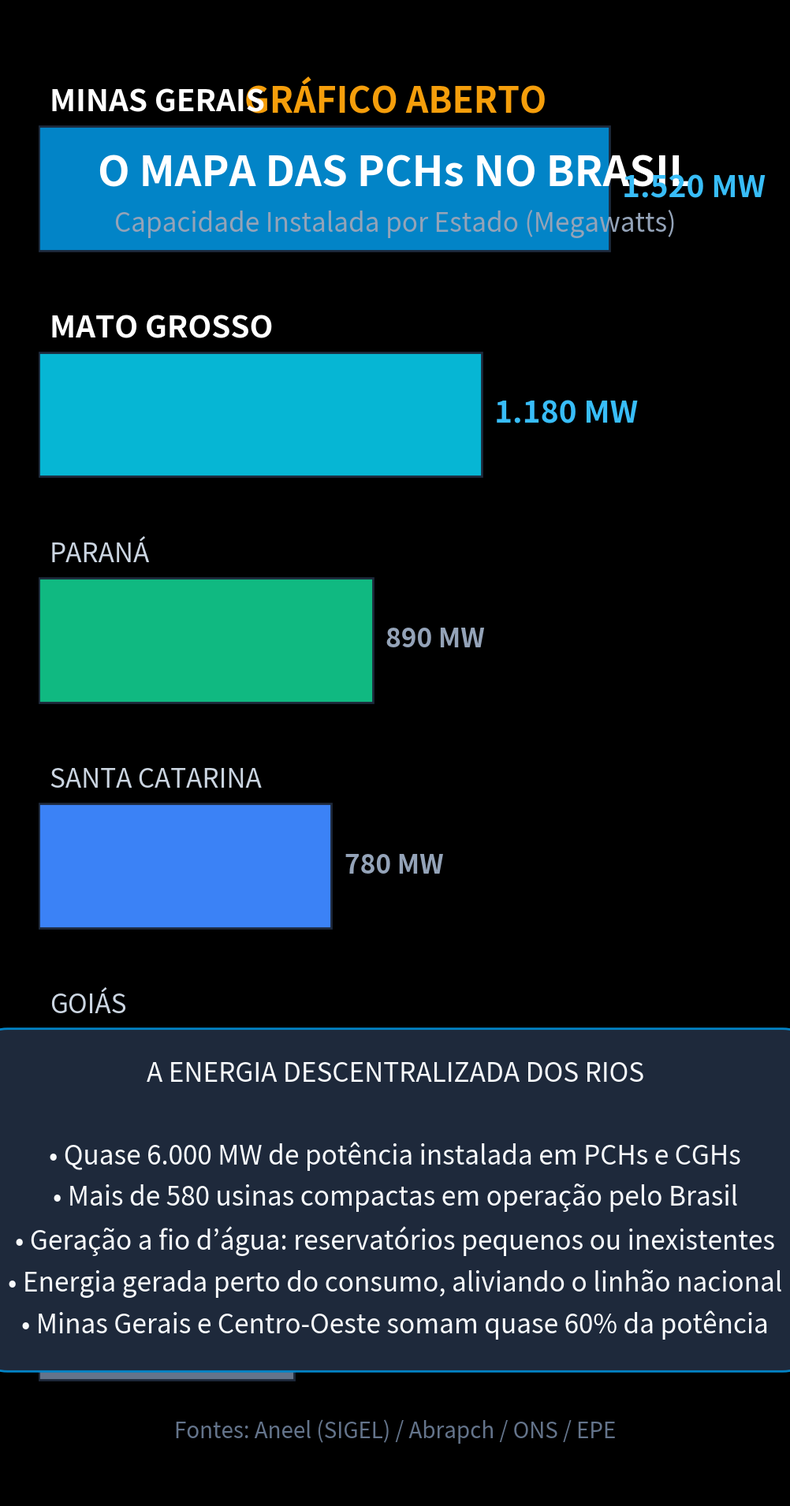

Write Python code to recreate this figure. (Note: this script raises an exception after producing the figure.)
import matplotlib.pyplot as plt
import numpy as np

plt.style.use('dark_background')
fig, ax = plt.subplots(figsize=(10.8, 19.2), dpi=100)
fig.patch.set_facecolor('#0d1117')
ax.set_facecolor('#0d1117')

# Cabeçalho
ax.text(0.5, 0.93, "GRÁFICO ABERTO", color='#f59e0b', fontsize=32, fontweight='bold', ha='center', transform=ax.transAxes)
ax.text(0.5, 0.88, "O MAPA DAS PCHs NO BRASIL", color='#ffffff', fontsize=38, fontweight='bold', ha='center', transform=ax.transAxes)
ax.text(0.5, 0.85, "Capacidade Instalada por Estado (Megawatts)", color='#94a3b8', fontsize=24, ha='center', transform=ax.transAxes)

# Dados Aneel (SIGEL) / Abrapch
estados = [
    'Minas Gerais',
    'Mato Grosso',
    'Paraná',
    'Santa Catarina',
    'Goiás',
    'São Paulo & Outros'
]
potencia = [1520.0, 1180.0, 890.0, 780.0, 710.0, 680.0]
colors = ['#0284c7', '#06b6d4', '#10b981', '#3b82f6', '#f59e0b', '#64748b']

y_pos = np.arange(len(estados))
y_pos = y_pos[::-1]

bars = ax.barh(y_pos, potencia, color=colors, height=0.55, edgecolor='#1e293b', linewidth=2)

ax.set_xlim(0, 1900)
ax.set_ylim(-0.8, len(estados) - 0.2)
ax.axis('off')

for bar, est, val in zip(bars, estados, potencia):
    y = bar.get_y() + bar.get_height() / 2
    is_top = val >= 1000
    textColor = '#ffffff' if is_top else '#cbd5e1'
    fontSize = 28 if is_top else 24
    weight = 'bold' if is_top else 'normal'
    
    ax.text(30, y + 0.38, est.upper(), color=textColor, fontsize=fontSize, fontweight=weight, va='center')
    val_str = f"{val:,.0f} MW".replace(',', '.')
    ax.text(val + 35, y, val_str, color='#38bdf8' if is_top else '#94a3b8', fontsize=fontSize, fontweight='bold', va='center')

# Bloco de destaque analítico
highlight_box = dict(boxstyle='round,pad=1.2', facecolor='#1e293b', edgecolor='#0284c7', linewidth=2)
ax.text(0.5, 0.20, 
        "A ENERGIA DESCENTRALIZADA DOS RIOS\n\n"
        "• Quase 6.000 MW de potência instalada em PCHs e CGHs\n"
        "• Mais de 580 usinas compactas em operação pelo Brasil\n"
        "• Geração a fio d’água: reservatórios pequenos ou inexistentes\n"
        "• Energia gerada perto do consumo, aliviando o linhão nacional\n"
        "• Minas Gerais e Centro-Oeste somam quase 60% da potência", 
        color='#f8fafc', fontsize=24, ha='center', va='center', transform=ax.transAxes, bbox=highlight_box, linespacing=1.6)

# Fonte
ax.text(0.5, 0.04, "Fontes: Aneel (SIGEL) / Abrapch / ONS / EPE", color='#64748b', fontsize=20, ha='center', transform=ax.transAxes)

plt.tight_layout()
plt.savefig('videos/SHORT-227/assets/scene2.png', dpi=100, facecolor=fig.get_facecolor(), edgecolor='none')
plt.close()
print("scene2.png gerada com sucesso!")
